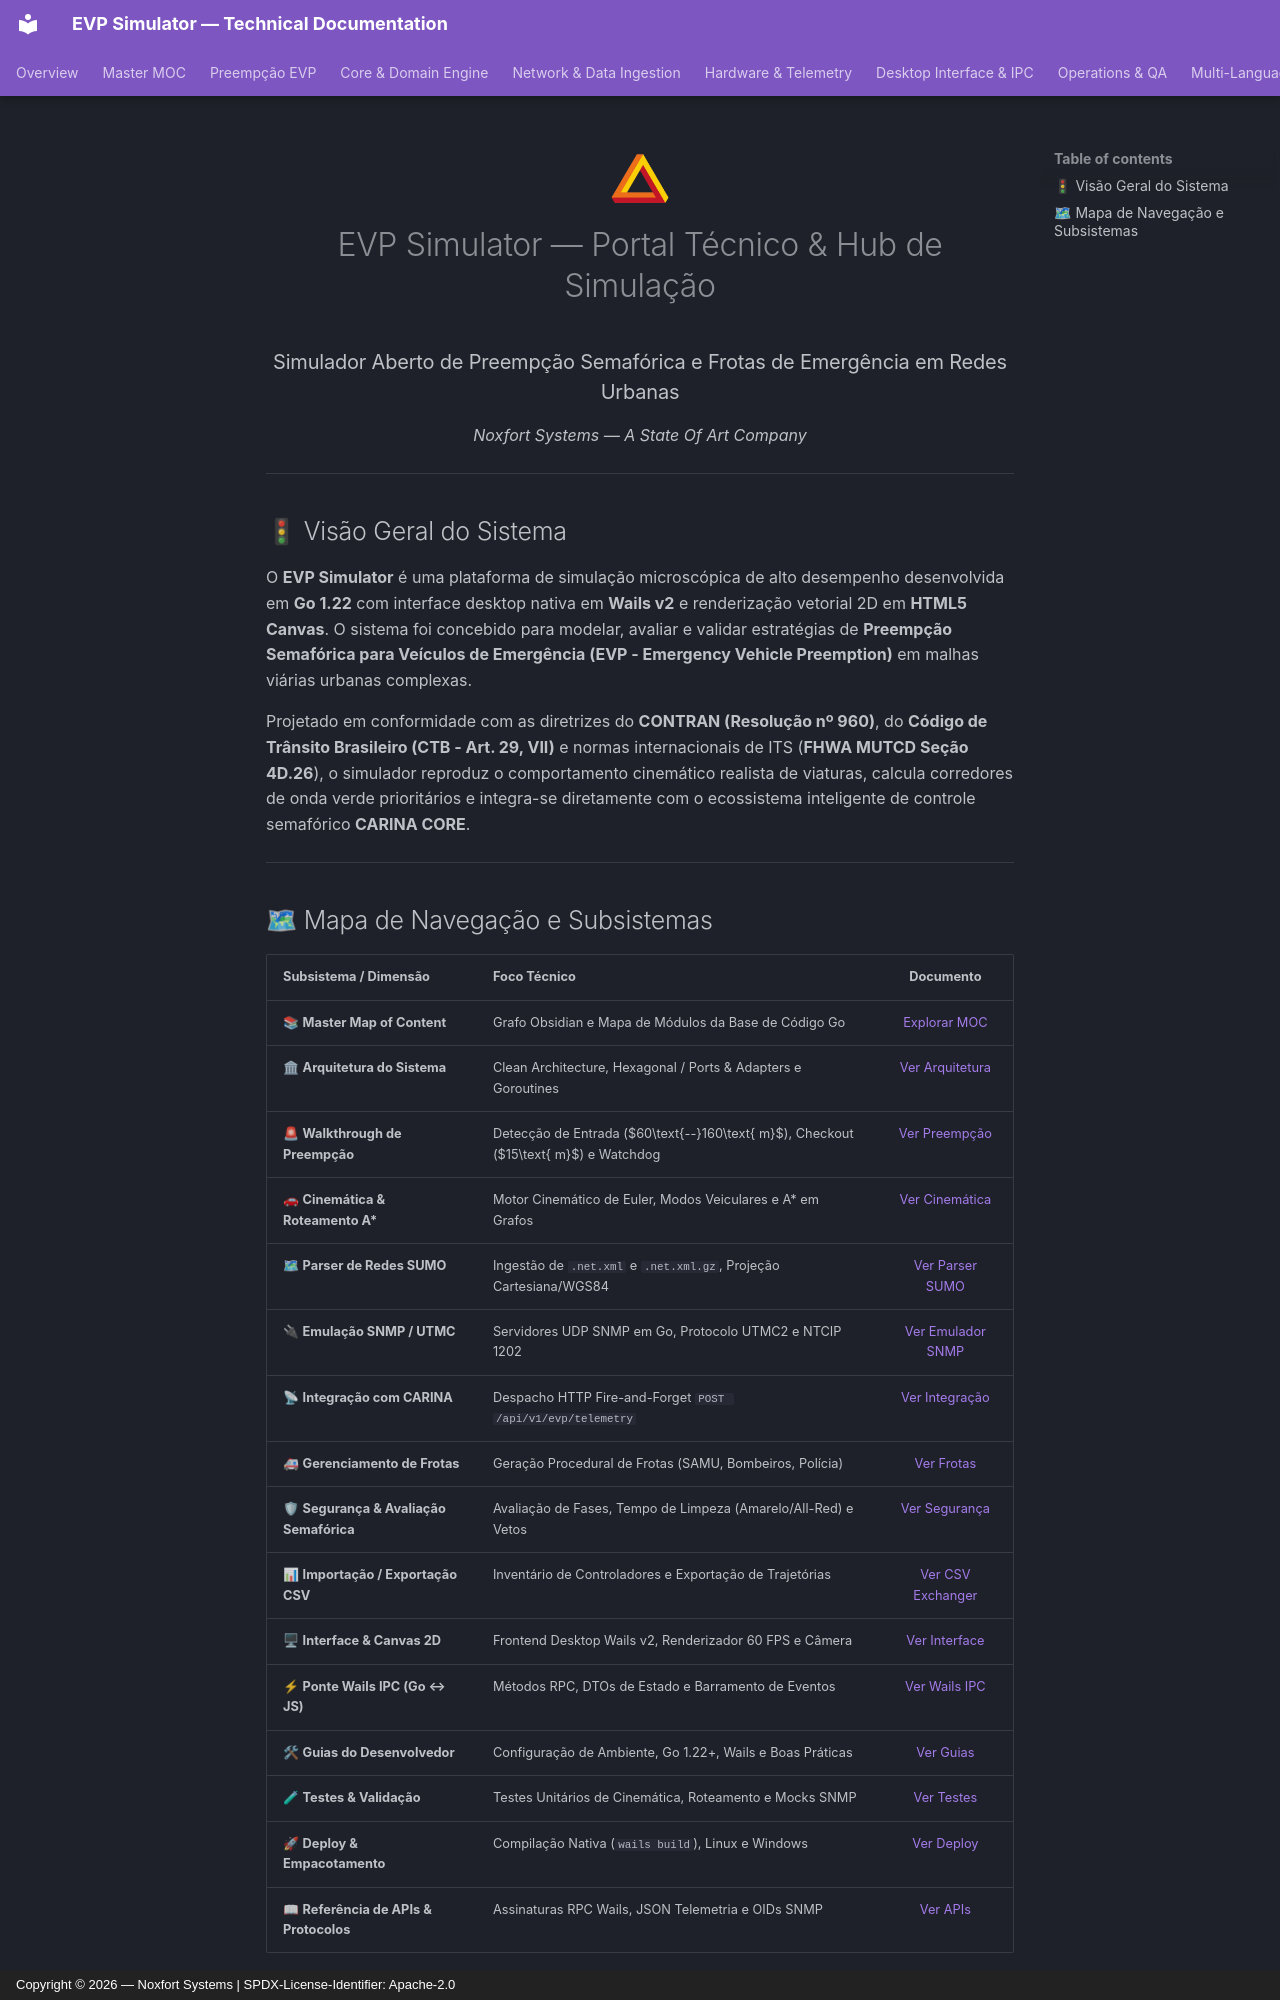

repository: Noxfort-Systems-Brazil/EVP_SIMULATOR · page: pt-br/index.html · generator: mkdocs · copyright: Copyright © 2026 — Noxfort Systems | SPDX-License-Identifier: Apache-2.0

---
tags: [home, index, evp, simulator, hub]
aliases: [Portal de Documentação, Overview, EVP Simulator Hub]
---

<div align="center">
  <img src="../assets/noxfort-logo.png" alt="Noxfort Systems Logo" width="70" /><br/>
  <h1>EVP Simulator — Portal Técnico & Hub de Simulação</h1>
  <h3>Simulador Aberto de Preempção Semafórica e Frotas de Emergência em Redes Urbanas</h3>
  <i>Noxfort Systems — A State Of Art Company</i>
</div>

---

## 🚦 Visão Geral do Sistema

O **EVP Simulator** é uma plataforma de simulação microscópica de alto desempenho desenvolvida em **Go 1.22** com interface desktop nativa em **Wails v2** e renderização vetorial 2D em **HTML5 Canvas**. O sistema foi concebido para modelar, avaliar e validar estratégias de **Preempção Semafórica para Veículos de Emergência (EVP - Emergency Vehicle Preemption)** em malhas viárias urbanas complexas.

Projetado em conformidade com as diretrizes do **CONTRAN (Resolução nº 960)**, do **Código de Trânsito Brasileiro (CTB - Art. 29, VII)** e normas internacionais de ITS (**FHWA MUTCD Seção 4D.26**), o simulador reproduz o comportamento cinemático realista de viaturas, calcula corredores de onda verde prioritários e integra-se diretamente com o ecossistema inteligente de controle semafórico **CARINA CORE**.

---
